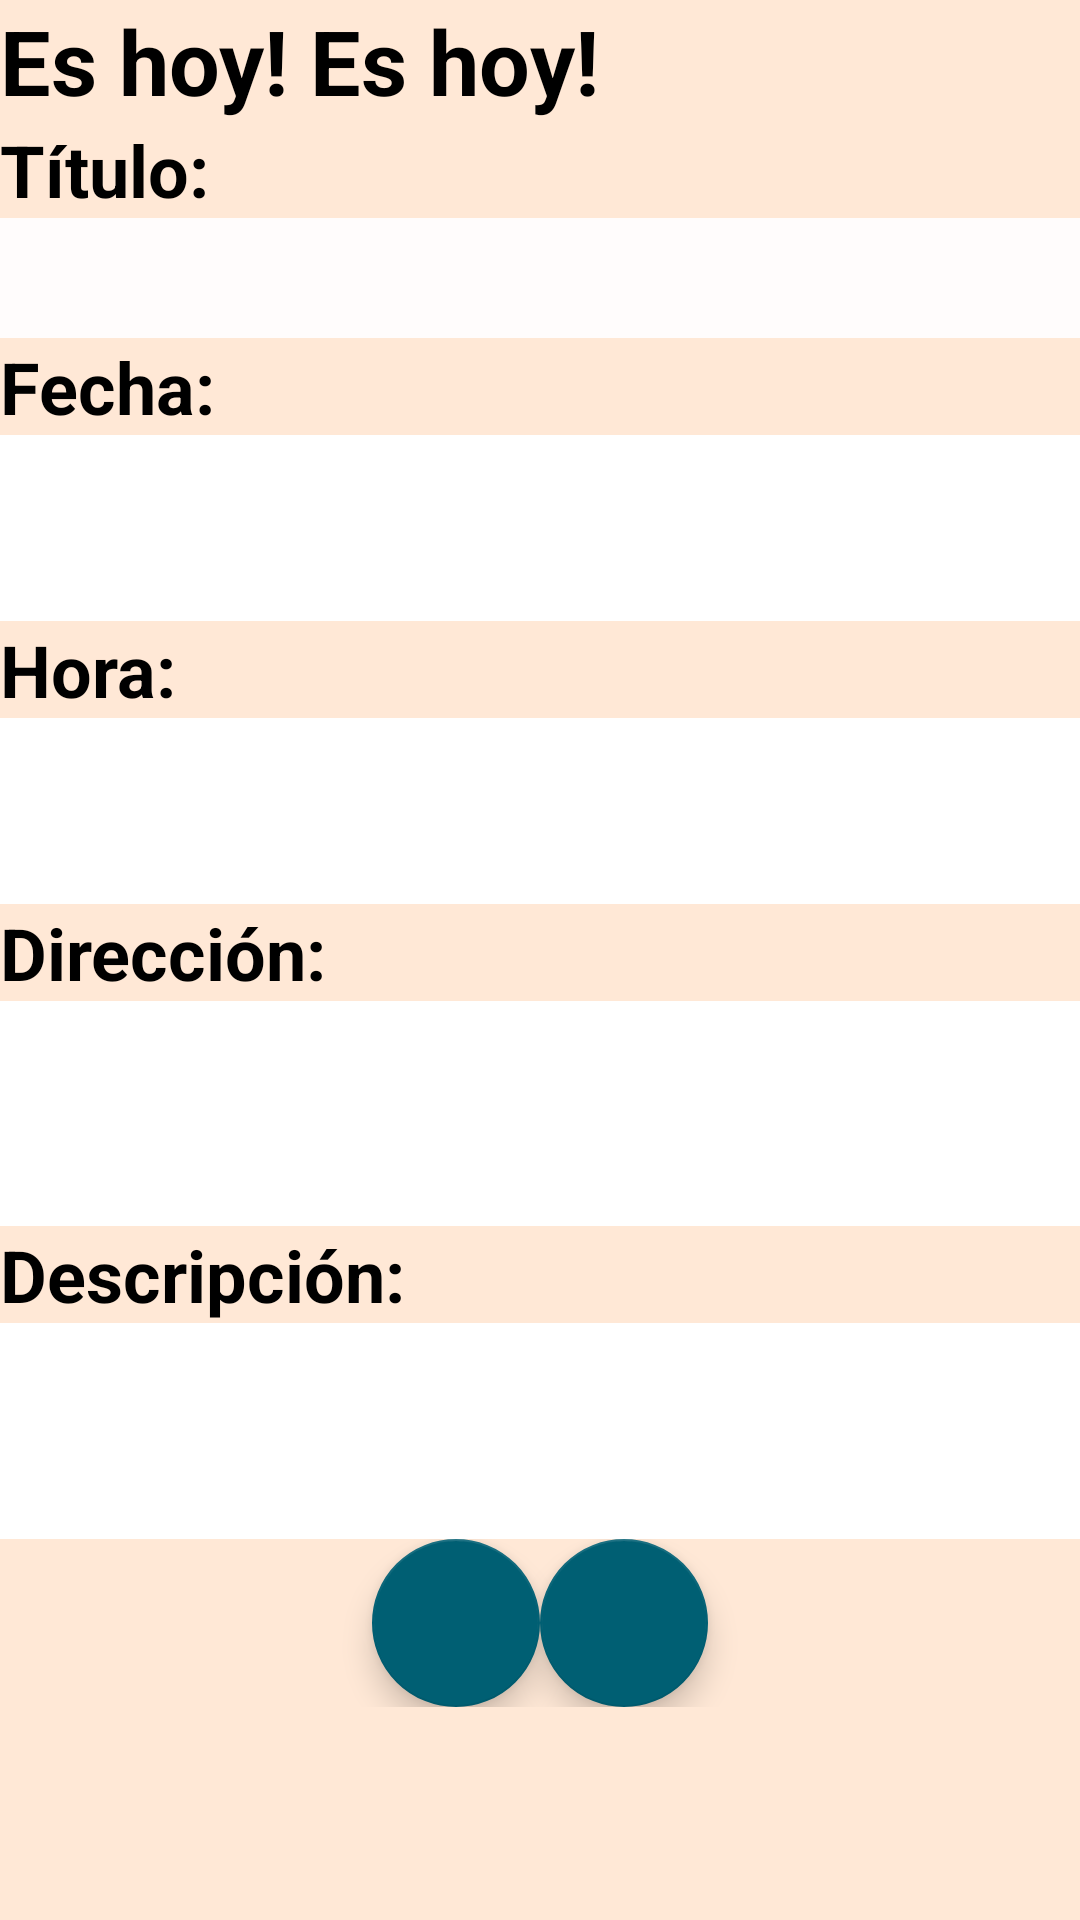

Write the Android layout XML for this screen, with the resource values it uses.
<!-- AndroidManifest.xml: application theme AppTheme -->
<!-- res/layout/activity_vernotificacion.xml -->
<?xml version="1.0" encoding="utf-8"?>
<LinearLayout xmlns:android="http://schemas.android.com/apk/res/android"
    xmlns:app="http://schemas.android.com/apk/res-auto"
    xmlns:tools="http://schemas.android.com/tools"
    android:layout_width="match_parent"
    android:layout_height="match_parent"
    android:background="#FFE8D6"
    android:backgroundTint="#FFE8D6"
    android:orientation="vertical"
    tools:context=".vernotificacion">

    <TextView
        android:id="@+id/textView5"
        android:layout_width="match_parent"
        android:layout_height="wrap_content"
        android:text="Es hoy! Es hoy!"
        android:textColor="#000000"
        android:textSize="30sp"
        android:textStyle="bold" />

    <ScrollView
        android:layout_width="match_parent"
        android:layout_height="wrap_content">

        <LinearLayout
            android:layout_width="match_parent"
            android:layout_height="match_parent"
            android:layout_weight=".9"
            android:orientation="vertical">


            <TextView
                android:id="@+id/viewTitulo"
                android:layout_width="match_parent"
                android:layout_height="wrap_content"
                android:text="@string/hint_titulo"
                android:textColor="#000000"
                android:textSize="24sp"
                android:textStyle="bold" />

            <TextView
                android:id="@+id/txtTitulo"
                android:layout_width="match_parent"
                android:layout_height="40dp"
                android:background="#FFFCFC"
                android:ems="10"
                android:inputType="text"
                android:labelFor="@+id/viewTitulo"
                android:maxLength="30"
                android:textSize="20sp" />

            <TextView
                android:id="@+id/viFecha"
                android:layout_width="match_parent"
                android:layout_height="wrap_content"
                android:text="Fecha:"
                android:textColor="#000000"
                android:textSize="24sp"
                android:textStyle="bold" />

            <TextView
                android:id="@+id/eFecha"
                android:layout_width="match_parent"
                android:layout_height="62dp"
                android:background="#FFFFFF"
                android:textColor="#000000"
                android:textSize="24sp" />

            <TextView
                android:id="@+id/viHora"
                android:layout_width="match_parent"
                android:layout_height="wrap_content"
                android:textColor="#000000"
                android:textSize="24sp"
                android:textStyle="bold"
                android:text="Hora:" />

            <TextView
                android:id="@+id/eHora"
                android:layout_width="match_parent"
                android:layout_height="62dp"
                android:background="#FFFFFF"
                android:textColor="#000000"
                android:textSize="24sp" />

            <TextView
                android:id="@+id/viewDireccion"
                android:layout_width="match_parent"
                android:layout_height="wrap_content"
                android:text="@string/hint_direccion"
                android:textColor="#000000"
                android:textSize="24sp"
                android:textStyle="bold" />

            <TextView
                android:id="@+id/txtDireccion"
                android:layout_width="match_parent"
                android:layout_height="75dp"
                android:background="#FFFFFF"
                android:ems="10"
                android:inputType="textMultiLine"
                android:labelFor="@+id/viewDireccion"
                android:maxLength="50"
                android:textSize="20sp" />

            <TextView
                android:id="@+id/viewDescripcion"
                android:layout_width="match_parent"
                android:layout_height="wrap_content"
                android:text="@string/hint_descripcion"
                android:textColor="#000000"
                android:textSize="24sp"
                android:textStyle="bold" />

            <TextView
                android:id="@+id/txtDescripcion"
                android:layout_width="match_parent"
                android:layout_height="72dp"
                android:background="#FFFFFF"
                android:ems="10"
                android:inputType="textMultiLine"
                android:labelFor="@+id/viewDescripcion"
                android:maxLength="70"
                android:textSize="20sp" />

            <LinearLayout
                android:layout_width="match_parent"
                android:layout_height="match_parent"
                android:gravity="center"
                android:orientation="horizontal">

            <com.google.android.material.floatingactionbutton.FloatingActionButton
                android:id="@+id/fabEliminar"
                android:layout_width="match_parent"
                android:layout_height="wrap_content"
                android:layout_gravity="bottom|end"
                android:clickable="true"
                android:src="@drawable/ic_delete"
                app:backgroundTint="#005F73" />
            <com.google.android.material.floatingactionbutton.FloatingActionButton
                android:id="@+id/idSalir"
                android:layout_width="match_parent"
                android:layout_height="wrap_content"
                android:layout_gravity="bottom|end"
                android:clickable="true"
                android:src="@drawable/ic_check"
                app:backgroundTint="#005F73" />

            </LinearLayout>

        </LinearLayout>

    </ScrollView>

</LinearLayout>
<!-- resources referenced by this layout -->
<resources>
  <string name="hint_descripcion">Descripción:</string>
  <string name="hint_direccion">Dirección:</string>
  <string name="hint_titulo">Título:</string>
  <style name="AppTheme" parent="Theme.AppCompat.Light.DarkActionBar">
          
          <item name="colorPrimary">@color/colorPrimary</item>
          <item name="colorPrimaryDark">@color/colorPrimaryDark</item>
          <item name="colorAccent">@color/colorAccent</item>
      </style>
  <color name="colorPrimary">#005F73</color>
  <color name="colorPrimaryDark">#005F73</color>
  <color name="colorAccent">#03DAC5</color>
</resources>
